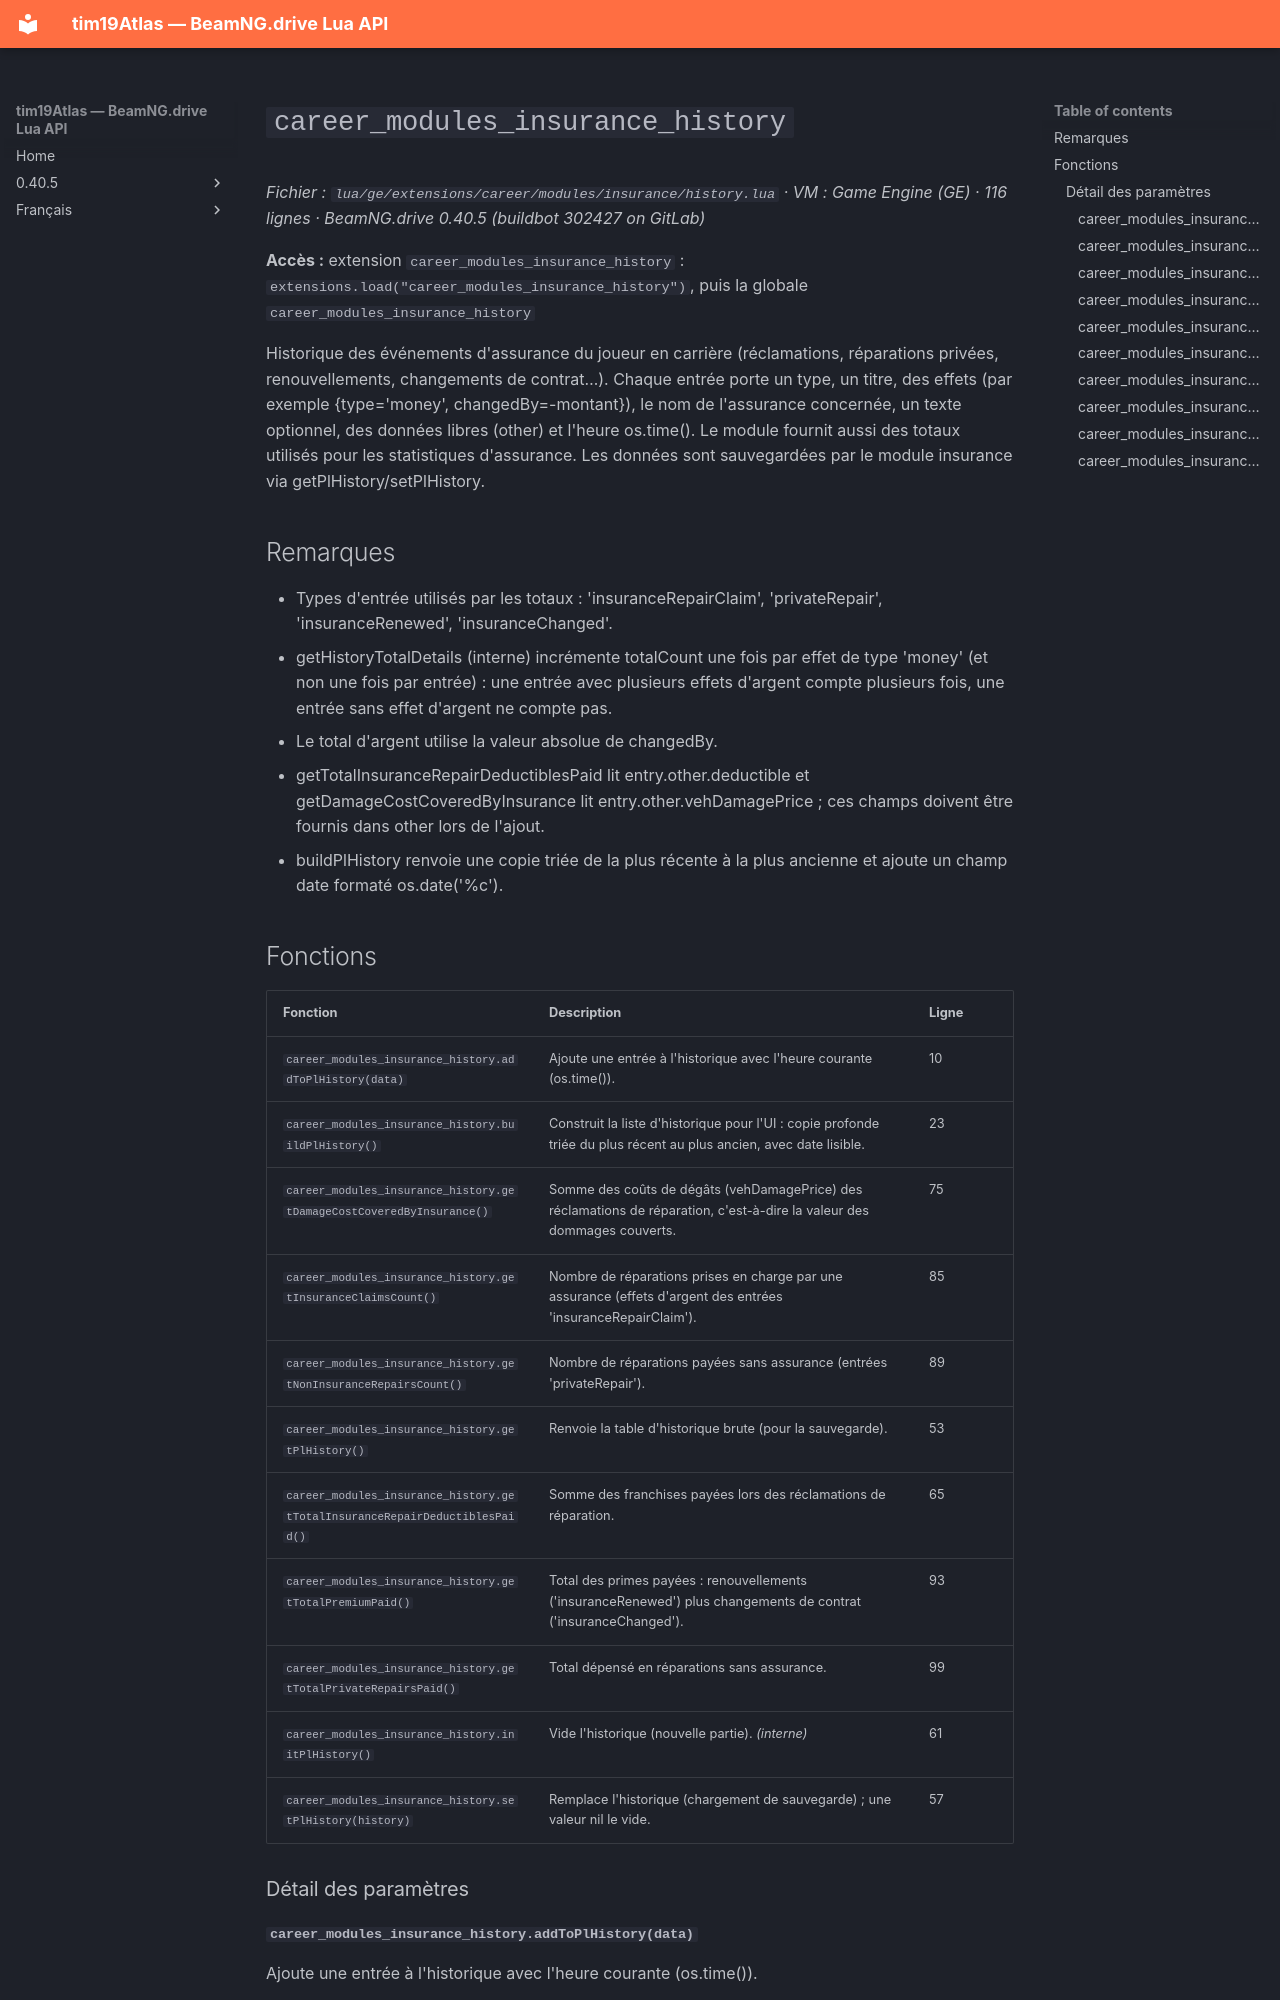

repository: Tim0219800/beamng-lua-atlas · page: fr/0.40.5/ge/extensions/career/modules/insurance/history.html · generator: mkdocs

# `career_modules_insurance_history`

*Fichier : `lua/ge/extensions/career/modules/insurance/history.lua` · VM : Game Engine (GE) · 116 lignes · BeamNG.drive 0.40.5 (buildbot 302427 on GitLab)*

**Accès :** extension `career_modules_insurance_history` : `extensions.load("career_modules_insurance_history")`, puis la globale `career_modules_insurance_history`

Historique des événements d'assurance du joueur en carrière (réclamations, réparations privées, renouvellements, changements de contrat…). Chaque entrée porte un type, un titre, des effets (par exemple {type='money', changedBy=-montant}), le nom de l'assurance concernée, un texte optionnel, des données libres (other) et l'heure os.time(). Le module fournit aussi des totaux utilisés pour les statistiques d'assurance. Les données sont sauvegardées par le module insurance via getPlHistory/setPlHistory.

## Remarques

- Types d'entrée utilisés par les totaux : 'insuranceRepairClaim', 'privateRepair', 'insuranceRenewed', 'insuranceChanged'.
- getHistoryTotalDetails (interne) incrémente totalCount une fois par effet de type 'money' (et non une fois par entrée) : une entrée avec plusieurs effets d'argent compte plusieurs fois, une entrée sans effet d'argent ne compte pas.
- Le total d'argent utilise la valeur absolue de changedBy.
- getTotalInsuranceRepairDeductiblesPaid lit entry.other.deductible et getDamageCostCoveredByInsurance lit entry.other.vehDamagePrice ; ces champs doivent être fournis dans other lors de l'ajout.
- buildPlHistory renvoie une copie triée de la plus récente à la plus ancienne et ajoute un champ date formaté os.date('%c').
